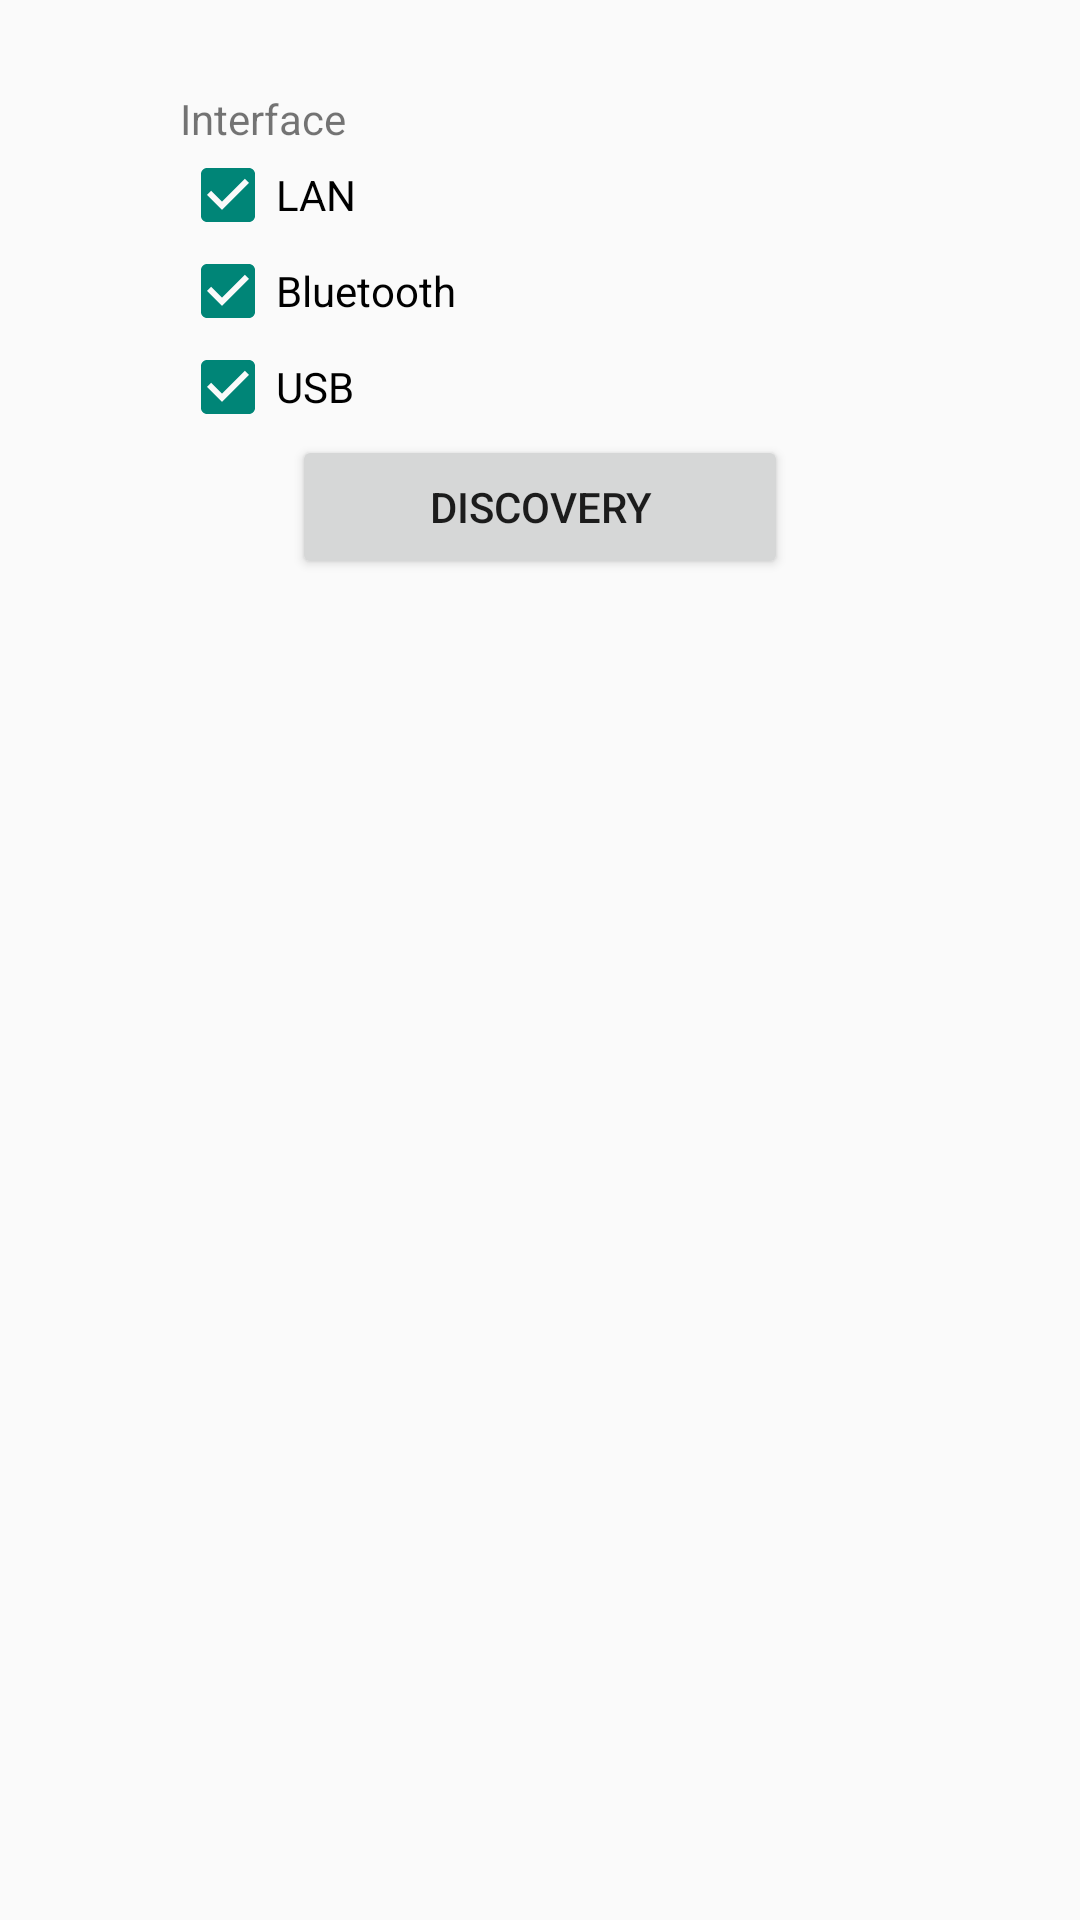

Produce the Android XML layout that renders to this screen, including the resource entries it uses.
<!-- AndroidManifest.xml: application theme Theme.StarXpandSDK -->
<!-- res/layout/activity_discovery.xml -->
<?xml version="1.0" encoding="utf-8"?>
<androidx.constraintlayout.widget.ConstraintLayout xmlns:android="http://schemas.android.com/apk/res/android"
    android:layout_width="match_parent"
    android:layout_height="match_parent">

    <LinearLayout
        android:id = "@+id/linearLayout"
        android:layout_width="match_parent"
        android:layout_height="match_parent"
        android:orientation="vertical"
        android:paddingLeft="30dp"
        android:paddingEnd="30dp"
        android:paddingRight="30dp">

        <TextView
            android:id="@+id/textViewInterface"
            android:layout_width="match_parent"
            android:layout_height="wrap_content"
            android:layout_marginTop="30dp"
            android:layout_marginStart="30dp"
            android:text="@string/interfaceTextView" />

        <CheckBox
            android:id="@+id/checkBoxLan"
            android:layout_width="match_parent"
            android:layout_height="wrap_content"
            android:layout_marginStart="30dp"
            android:checked="true"
            android:text="@string/lanCheckBox" />

        <CheckBox
            android:id="@+id/checkBoxBluetooth"
            android:layout_width="match_parent"
            android:layout_height="wrap_content"
            android:layout_marginStart="30dp"
            android:checked="true"
            android:text="@string/bluetoothCheckBox" />

        <CheckBox
            android:id="@+id/checkBoxUsb"
            android:layout_width="match_parent"
            android:layout_height="wrap_content"
            android:layout_marginStart="30dp"
            android:checked="true"
            android:text="@string/usbCheckBox" />

        <LinearLayout
            android:layout_width="match_parent"
            android:layout_height="wrap_content"
            android:orientation="horizontal">

            <Space
                android:layout_width="wrap_content"
                android:layout_height="wrap_content"
                android:layout_weight="1" />

            <Button
                android:id="@+id/buttonDiscovery"
                android:layout_width="wrap_content"
                android:layout_height="wrap_content"
                android:layout_weight="1"
                android:text="@string/discoveryButton" />

            <Space
                android:layout_width="wrap_content"
                android:layout_height="wrap_content"
                android:layout_weight="1" />
        </LinearLayout>

        <EditText
            android:id="@+id/editTextDevices"
            android:layout_width="match_parent"
            android:layout_height="match_parent"
            android:background="#00000000"
            android:ems="10"
            android:focusableInTouchMode="false"
            android:gravity="start|top"
            android:hint="@string/empty"
            android:importantForAutofill="no"
            android:inputType="textMultiLine"
            android:paddingTop="30dp" />

    </LinearLayout>
</androidx.constraintlayout.widget.ConstraintLayout>
<!-- resources referenced by this layout -->
<resources>
  <string name="bluetoothCheckBox">Bluetooth</string>
  <string name="discoveryButton">Discovery</string>
  <string name="empty"> </string>
  <string name="interfaceTextView">Interface</string>
  <string name="lanCheckBox">LAN</string>
  <string name="usbCheckBox">USB</string>
  <style name="Theme.StarXpandSDK" parent="Theme.AppCompat.Light" />
</resources>
